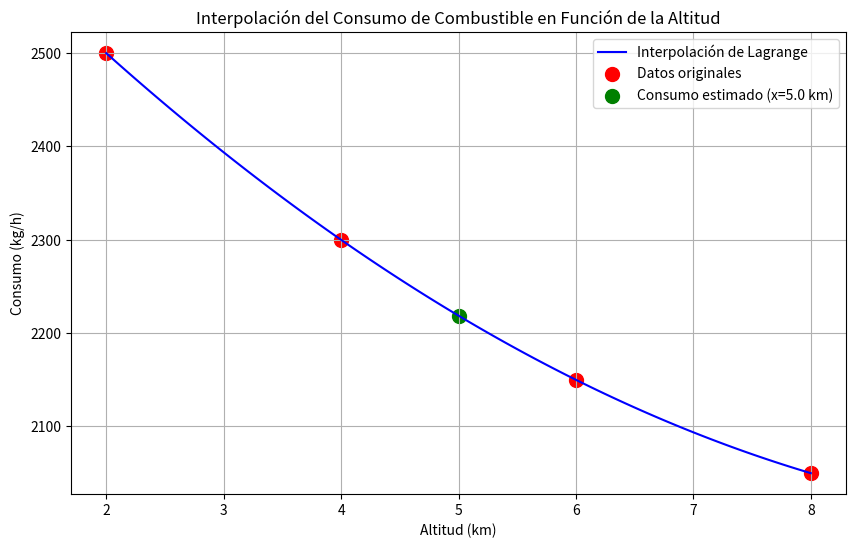

This chart was generated by the following Python code:
# [redacted]
import numpy as np
import matplotlib.pyplot as plt
from scipy.interpolate import lagrange
import time

# Definición de los puntos de interpolación
x_points = np.array([2.0, 4.0, 6.0, 8.0])  # Altitudes en km
y_points = np.array([2500, 2300, 2150, 2050])  # Consumo en kg/h

# Función de interpolación de Lagrange
def lagrange_interpolation(x, x_points, y_points):
    n = len(x_points)
    result = 0
    for i in range(n):
        term = y_points[i]
        for j in range(n):
            if i != j:
                term *= (x - x_points[j]) / (x_points[i] - x_points[j])
        result += term
    return result

# Altitud a evaluar
x_interpolate = 5.0

# Medir tiempo de inicio
tiempo_inicio = time.time()

# Calcular el valor interpolado
consumo_interpolado = lagrange_interpolation(x_interpolate, x_points, y_points)

# Crear una función "exacta" usando scipy para comparación
poly_exacto = lagrange(x_points, y_points)
consumo_exacto = poly_exacto(x_interpolate)

# Calcular error
error = abs(consumo_exacto - consumo_interpolado)

# Medir tiempo de procesamiento
tiempo_final = time.time()
tiempo_total = (tiempo_final - tiempo_inicio) * 1000  # Convertir a milisegundos

# Imprimir resultados intermedios
print("RESULTADOS INTERMEDIOS:")
print("-" * 50)
print(f"Altitud a evaluar: {x_interpolate:.2f} km")
print(f"Consumo interpolado: {consumo_interpolado:.6f} kg/h")
print(f"Consumo exacto: {consumo_exacto:.6f} kg/h")
print(f"Error absoluto: {error:.6f} kg/h")
print(f"Tiempo total de procesamiento: {tiempo_total:.2f} milisegundos")
print("-" * 50)

# Graficar los datos y la interpolación
x_values = np.linspace(2.0, 8.0, 100)
y_values = [lagrange_interpolation(x, x_points, y_points) for x in x_values]

plt.figure(figsize=(10, 6))
plt.plot(x_values, y_values, label="Interpolación de Lagrange", color="blue")
plt.scatter(x_points, y_points, color="red", label="Datos originales", s=100)
plt.scatter(x_interpolate, consumo_interpolado, color="green", 
            label=f"Consumo estimado (x={x_interpolate} km)", s=100)
plt.xlabel("Altitud (km)")
plt.ylabel("Consumo (kg/h)")
plt.title("Interpolación del Consumo de Combustible en Función de la Altitud")
plt.legend()
plt.grid(True)
plt.show()
